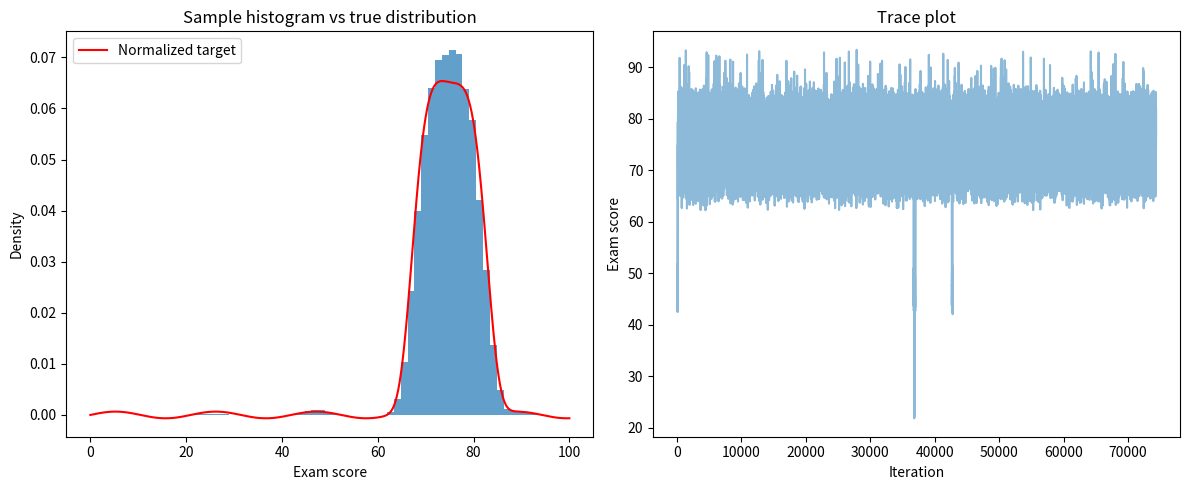

Generate this figure with matplotlib:
import numpy as np
import matplotlib.pyplot as plt
# importing this for computing the normalized constant
from scipy.integrate import quad

# non-negative function that we want to sample from 
def f(x):
    return np.exp(-(x-75)**4 / 5000) + 0.01 * np.sin(0.3 * x)


# metropolis algorithm

def metropolis_hastings(f, proposal_std, initial_x, n_samples):
    samples= [initial_x]
    accepted = 0
    
    
    # my proposal_distribution is normal to cancel out the accecpting prob
    # since normal is symmetric q(b|a) = q(a|b)
    # min(1, r_f * r_q) = min(1, r_f) because r_q = 1
    for i in range(n_samples):
        generated_number = np.random.normal(initial_x, proposal_std)
        
        if generated_number < 0 or generated_number > 100 :
            continue
        else:             
        # how much are they close in terms of target_dist
        # r_target_dist = target_dist(b) / target_dist(a)
        # here r stands for ratio 
            ratio = f(generated_number) / f(initial_x)
        
        
        # min(1, f(b)/f(a))
        # since normal is symmetric the prob of accepting will cancel out 
        
        accepting_prob = min(1, ratio)
        
        if accepting_prob == 1:
            initial_x = generated_number
            samples.append(generated_number)
            accepted += 1
        else:
            a = np.random.rand()
            if a <= accepting_prob:
                initial_x = generated_number
                samples.append(generated_number)
                accepted += 1
            else:
                continue
    acceptance_rate = accepted / n_samples
    print(f"Acceptance rate: {acceptance_rate:.2f}")

    return np.array(samples)

n_samples = 100000
proposal_std = 5
initial_x = 50

samples = metropolis_hastings(f, proposal_std, initial_x, n_samples)

mean_task1 = np.mean(samples)
var_task1 = np.var(samples)

# Plot
plt.figure(figsize=(12, 5))

plt.subplot(1, 2, 1)
plt.hist(samples, bins=50, density=True, alpha=0.7)
x_vals = np.linspace(0, 100, 1000)
plt.plot(x_vals, f(x_vals)/quad(f, 0, 100)[0], 'r-', label='Normalized target')
plt.title('Sample histogram vs true distribution')
plt.xlabel('Exam score')
plt.ylabel('Density')
plt.legend()

plt.subplot(1, 2, 2)
plt.plot(samples, alpha=0.5)
plt.title('Trace plot')
plt.xlabel('Iteration')
plt.ylabel('Exam score')

plt.tight_layout()
plt.show()

print(f"Sample mean: {mean_task1:.2f}")
print(f"Sample variance: {var_task1:.2f}")
